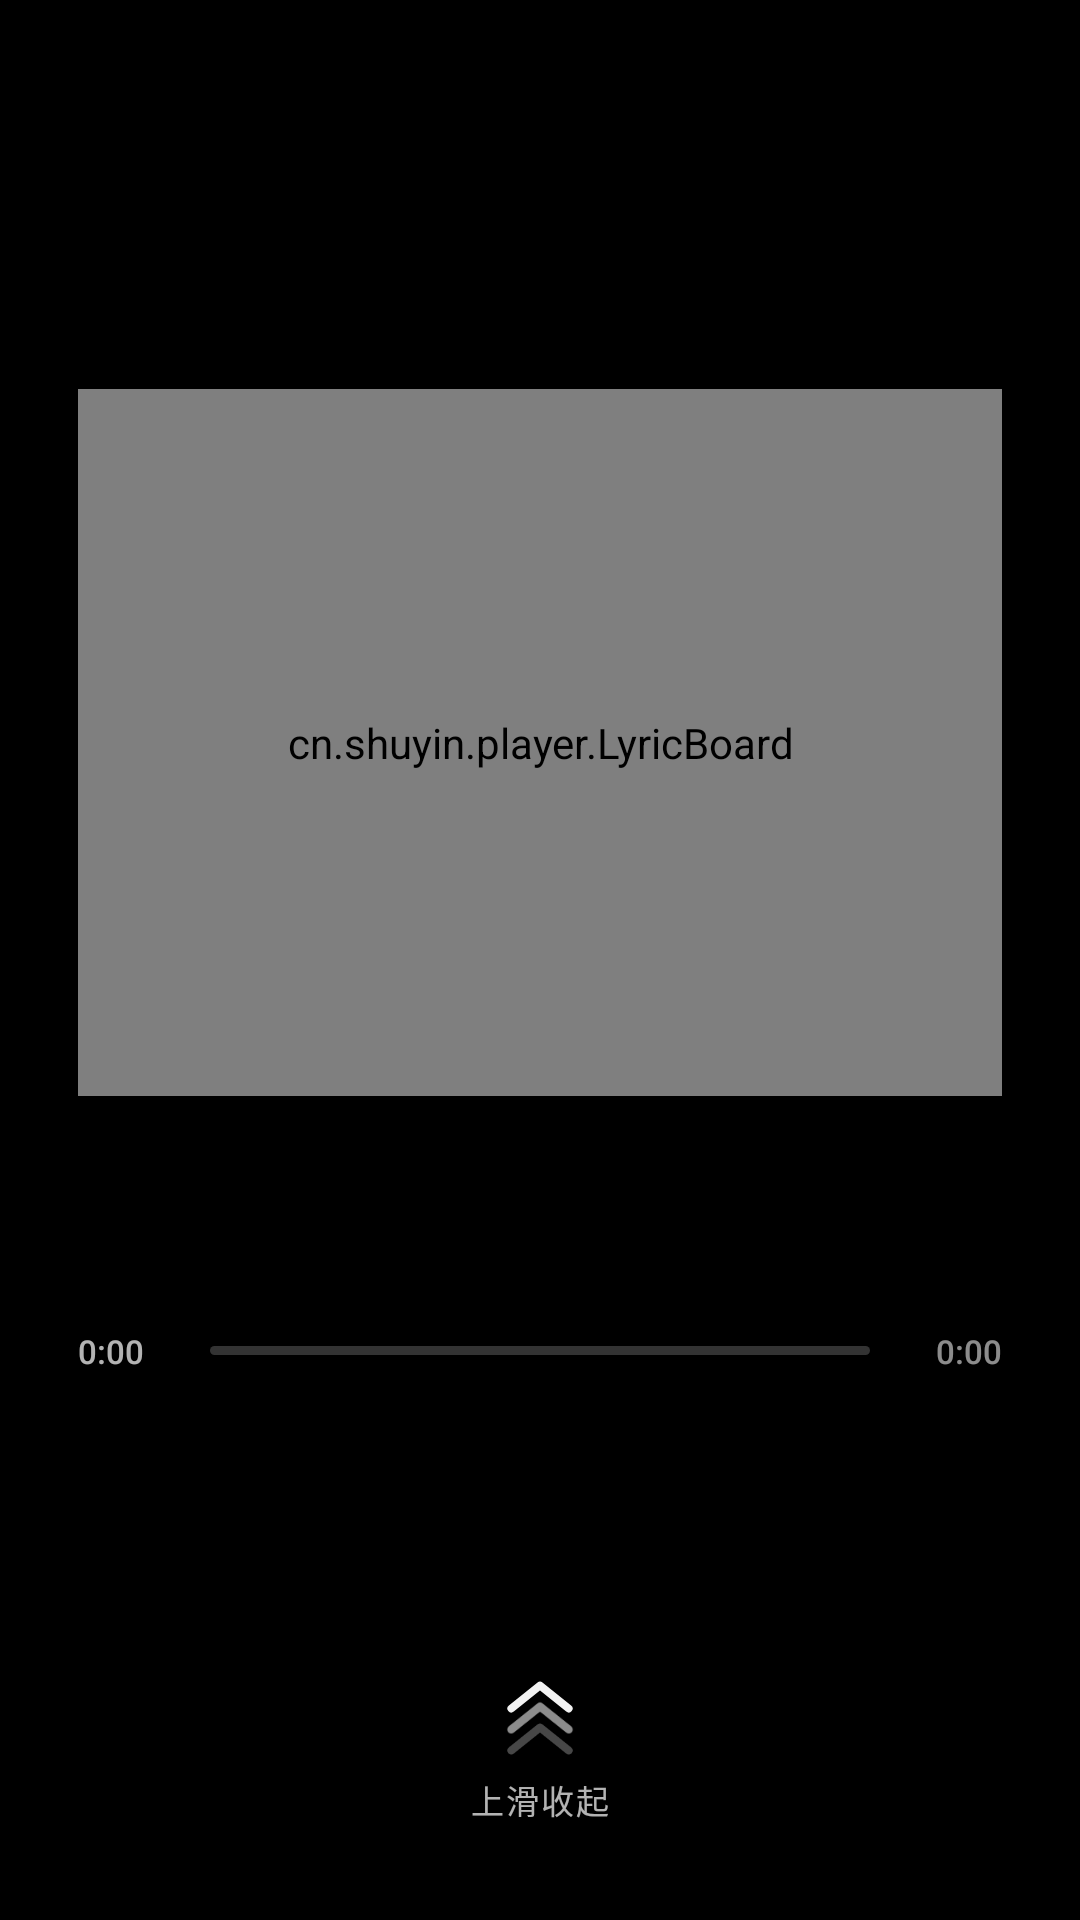

Write the Android layout XML for this screen, with the resource values it uses.
<!-- AndroidManifest.xml: activity theme LockTheme -->
<!-- res/layout/activity_lock.xml -->
<?xml version="1.0" encoding="utf-8"?>
<FrameLayout xmlns:android="http://schemas.android.com/apk/res/android"
    android:id="@+id/lk_root"
    android:layout_width="match_parent"
    android:layout_height="match_parent"
    android:background="@android:color/black">

    <ImageView
        android:id="@+id/lk_bg"
        android:layout_width="match_parent"
        android:layout_height="match_parent"
        android:scaleType="centerCrop"
        android:contentDescription="@null" />

    
    <View
        android:id="@+id/lk_scrim"
        android:layout_width="match_parent"
        android:layout_height="match_parent" />

    <LinearLayout
        android:id="@+id/lk_body"
        android:layout_width="match_parent"
        android:layout_height="match_parent"
        android:clipChildren="false"
        android:orientation="vertical"
        android:paddingStart="26dp"
        android:paddingEnd="26dp"
        android:paddingTop="54dp"
        android:paddingBottom="26dp">

        <TextView
            android:id="@+id/lk_clock"
            android:layout_width="wrap_content"
            android:layout_height="wrap_content"
            android:textSize="46sp"
            android:textStyle="bold"
            android:textColor="#FFFFFF"
            android:includeFontPadding="false"
            android:shadowColor="#66000000"
            android:shadowDy="2"
            android:shadowRadius="6" />

        <TextView
            android:id="@+id/lk_date"
            android:layout_width="wrap_content"
            android:layout_height="wrap_content"
            android:layout_marginTop="4dp"
            android:textSize="13sp"
            android:textColor="#CCFFFFFF" />

        
        <cn.shuyin.player.LyricBoard
            android:id="@+id/lk_lyrics"
            android:layout_width="match_parent"
            android:layout_height="0dp"
            android:layout_weight="1" />

        <TextView
            android:id="@+id/lk_title"
            android:layout_width="match_parent"
            android:layout_height="wrap_content"
            android:layout_marginTop="14dp"
            android:maxLines="1"
            android:ellipsize="end"
            android:textSize="20sp"
            android:textStyle="bold"
            android:textColor="#FFFFFF"
            android:shadowColor="#66000000"
            android:shadowDy="2"
            android:shadowRadius="6" />

        <TextView
            android:id="@+id/lk_artist"
            android:layout_width="match_parent"
            android:layout_height="wrap_content"
            android:layout_marginTop="5dp"
            android:maxLines="1"
            android:ellipsize="end"
            android:textSize="13sp"
            android:textColor="#B3FFFFFF" />

        

        
        <LinearLayout
            android:layout_width="match_parent"
            android:layout_height="wrap_content"
            android:layout_marginTop="14dp"
            android:orientation="horizontal"
            android:gravity="center_vertical">

            <TextView
                android:id="@+id/lk_pos"
                android:layout_width="wrap_content"
                android:layout_height="wrap_content"
                android:minWidth="34dp"
                android:text="0:00"
                android:textSize="11sp"
                android:textColor="#B3FFFFFF"
                android:fontFamily="sans-serif-medium" />

            <ProgressBar
                android:id="@+id/lk_bar"
                style="?android:attr/progressBarStyleHorizontal"
                android:layout_width="0dp"
                android:layout_height="3dp"
                android:layout_weight="1"
                android:layout_marginStart="10dp"
                android:layout_marginEnd="10dp"
                android:max="1000"
                android:progress="0"
                android:progressDrawable="@drawable/lk_bar" />

            <TextView
                android:id="@+id/lk_dur"
                android:layout_width="wrap_content"
                android:layout_height="wrap_content"
                android:minWidth="34dp"
                android:gravity="end"
                android:text="0:00"
                android:textSize="11sp"
                android:textColor="#8CFFFFFF"
                android:fontFamily="sans-serif-medium" />
        </LinearLayout>

        <LinearLayout
            android:layout_width="match_parent"
            android:layout_height="wrap_content"
            android:layout_marginTop="14dp"
            android:orientation="horizontal"
            android:gravity="center_vertical">

            <ImageButton
                android:id="@+id/lk_fav"
                android:layout_width="44dp"
                android:layout_height="44dp"
                android:background="@android:color/transparent"
                android:scaleType="center"
                android:padding="10dp"
                android:contentDescription="收藏" />

            <Space
                android:layout_width="0dp"
                android:layout_height="1dp"
                android:layout_weight="1" />

            <ImageButton
                android:id="@+id/lk_prev"
                android:layout_width="52dp"
                android:layout_height="52dp"
                android:background="@android:color/transparent"
                android:scaleType="center"
                android:padding="12dp"
                android:contentDescription="上一首" />

            <ImageButton
                android:id="@+id/lk_play"
                android:layout_width="64dp"
                android:layout_height="64dp"
                android:layout_marginStart="14dp"
                android:layout_marginEnd="14dp"
                android:background="@android:color/transparent"
                android:scaleType="center"
                android:padding="10dp"
                android:contentDescription="播放 / 暂停" />

            <ImageButton
                android:id="@+id/lk_next"
                android:layout_width="52dp"
                android:layout_height="52dp"
                android:background="@android:color/transparent"
                android:scaleType="center"
                android:padding="12dp"
                android:contentDescription="下一首" />

            <Space
                android:layout_width="0dp"
                android:layout_height="1dp"
                android:layout_weight="1" />

            
            <Space
                android:layout_width="44dp"
                android:layout_height="1dp" />
        </LinearLayout>

        
        <LinearLayout
            android:id="@+id/lk_hint"
            android:layout_width="wrap_content"
            android:layout_height="wrap_content"
            android:layout_gravity="center_horizontal"
            android:layout_marginTop="6dp"
            android:background="@null"
            android:clickable="true"
            android:clipChildren="false"
            android:clipToPadding="false"
            android:focusable="true"
            android:gravity="center"
            android:orientation="vertical"
            android:paddingStart="24dp"
            android:paddingTop="18dp"
            android:paddingEnd="24dp"
            android:paddingBottom="6dp">

            <FrameLayout
                android:id="@+id/lk_hint_arrow"
                android:layout_width="30dp"
                android:layout_height="28dp">

                <ImageView
                    android:id="@+id/lk_arr_top"
                    android:layout_width="30dp"
                    android:layout_height="12dp"
                    android:layout_gravity="top|center_horizontal"
                    android:alpha="0.95"
                    android:contentDescription="@null"
                    android:scaleType="fitCenter"
                    android:src="@drawable/lk_chevron_up" />

                <ImageView
                    android:id="@+id/lk_arr_mid"
                    android:layout_width="30dp"
                    android:layout_height="12dp"
                    android:layout_gravity="top|center_horizontal"
                    android:layout_marginTop="7dp"
                    android:alpha="0.55"
                    android:contentDescription="@null"
                    android:scaleType="fitCenter"
                    android:src="@drawable/lk_chevron_up" />

                <ImageView
                    android:id="@+id/lk_arr_bot"
                    android:layout_width="30dp"
                    android:layout_height="12dp"
                    android:layout_gravity="top|center_horizontal"
                    android:layout_marginTop="14dp"
                    android:alpha="0.28"
                    android:contentDescription="@null"
                    android:scaleType="fitCenter"
                    android:src="@drawable/lk_chevron_up" />
            </FrameLayout>

            <TextView
                android:layout_width="wrap_content"
                android:layout_height="wrap_content"
                android:layout_marginTop="4dp"
                android:text="上滑收起"
                android:textColor="#B3FFFFFF"
                android:textSize="11sp"
                android:letterSpacing="0.06" />
        </LinearLayout>
    </LinearLayout>
</FrameLayout>
<!-- resources referenced by this layout -->
<resources>
  <!-- drawable lk_bar (drawable) -->
  <?xml version="1.0" encoding="utf-8"?>
  <layer-list xmlns:android="http://schemas.android.com/apk/res/android">
      <item android:id="@android:id/background">
          <shape android:shape="rectangle">
              <corners android:radius="999dp" />
              <solid android:color="#33FFFFFF" />
          </shape>
      </item>
      <item android:id="@android:id/progress">
          <clip>
              <shape android:shape="rectangle">
                  <corners android:radius="999dp" />
                  <solid android:color="#FFFFFF" />
              </shape>
          </clip>
      </item>
  </layer-list>
  <!-- drawable lk_chevron_up (drawable) -->
  <?xml version="1.0" encoding="utf-8"?>
  <vector xmlns:android="http://schemas.android.com/apk/res/android"
      android:width="24dp"
      android:height="10dp"
      android:viewportWidth="24"
      android:viewportHeight="10">
      <path
          android:strokeColor="#FFFFFF"
          android:strokeWidth="2.2"
          android:strokeLineCap="round"
          android:strokeLineJoin="round"
          android:pathData="M4,8.2 L12,1.8 L20,8.2" />
  </vector>
  <style name="LockTheme" parent="@android:style/Theme.Material.NoActionBar">
          <item name="android:windowBackground">@android:color/black</item>
          <item name="android:statusBarColor">@android:color/transparent</item>
          <item name="android:navigationBarColor">@android:color/transparent</item>
          <item name="android:windowDrawsSystemBarBackgrounds">true</item>
          <item name="android:windowLayoutInDisplayCutoutMode">shortEdges</item>
          <item name="android:windowAnimationStyle">@style/LockWindowAnim</item>
      </style>
  <style name="LockWindowAnim">
          <item name="android:activityOpenEnterAnimation">@android:anim/fade_in</item>
          <item name="android:activityOpenExitAnimation">@android:anim/fade_out</item>
          <item name="android:activityCloseEnterAnimation">@android:anim/fade_in</item>
          <item name="android:activityCloseExitAnimation">@android:anim/fade_out</item>
          <item name="android:taskOpenEnterAnimation">@android:anim/fade_in</item>
          <item name="android:taskOpenExitAnimation">@android:anim/fade_out</item>
          <item name="android:taskCloseEnterAnimation">@android:anim/fade_in</item>
          <item name="android:taskCloseExitAnimation">@android:anim/fade_out</item>
          <item name="android:taskToBackEnterAnimation">@android:anim/fade_out</item>
          <item name="android:taskToBackExitAnimation">@android:anim/fade_in</item>
      </style>
</resources>
